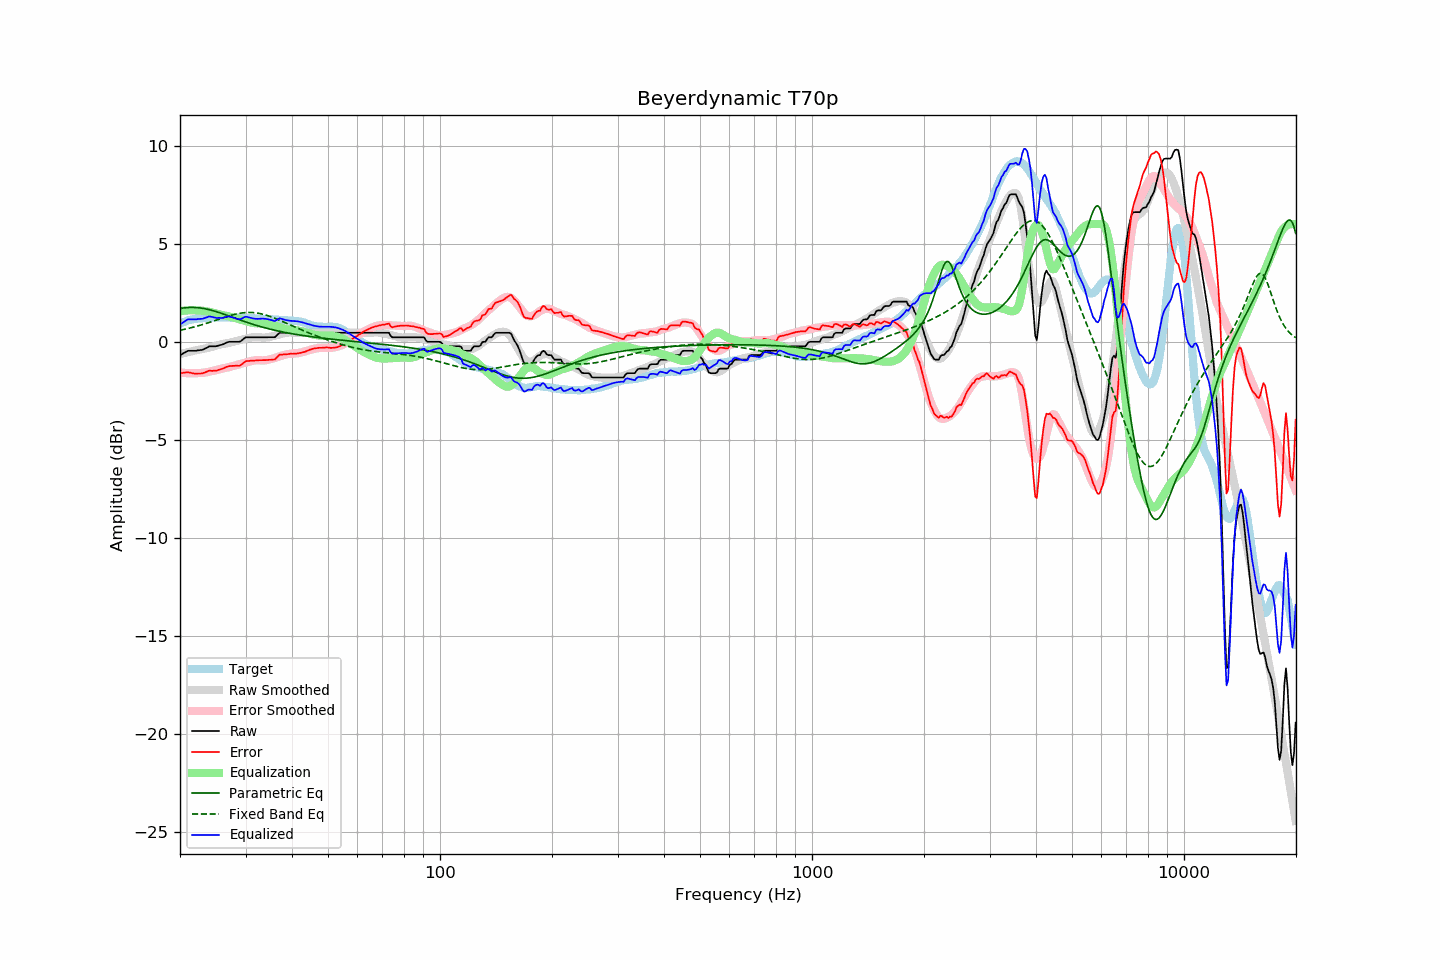

Source data for this figure (header and first rows):
frequency, raw, error, smoothed, error_smoothed, equalization, parametric_eq, fixed_band_eq, equalized_raw, equalized_smoothed, target
20.00, -0.68, -1.60, -0.62, -1.56, 1.56, 1.70, 0.59, 0.88, 0.94, 0.92
20.20, -0.64, -1.60, -0.60, -1.57, 1.57, 1.71, 0.60, 0.93, 0.97, 0.96
20.40, -0.59, -1.58, -0.59, -1.58, 1.58, 1.72, 0.62, 0.99, 1.00, 0.99
20.61, -0.55, -1.57, -0.57, -1.59, 1.59, 1.73, 0.64, 1.04, 1.03, 1.02
20.81, -0.50, -1.56, -0.55, -1.60, 1.60, 1.74, 0.66, 1.10, 1.05, 1.06
21.02, -0.46, -1.56, -0.53, -1.60, 1.60, 1.75, 0.68, 1.14, 1.07, 1.10
21.23, -0.46, -1.57, -0.51, -1.61, 1.61, 1.75, 0.70, 1.15, 1.10, 1.11
21.44, -0.46, -1.59, -0.49, -1.61, 1.61, 1.75, 0.72, 1.15, 1.12, 1.13
21.66, -0.46, -1.61, -0.47, -1.61, 1.61, 1.75, 0.74, 1.15, 1.14, 1.15
21.87, -0.46, -1.62, -0.45, -1.61, 1.61, 1.75, 0.76, 1.15, 1.15, 1.16
22.09, -0.46, -1.64, -0.43, -1.60, 1.60, 1.74, 0.78, 1.14, 1.17, 1.18
22.31, -0.44, -1.62, -0.41, -1.60, 1.60, 1.74, 0.81, 1.16, 1.18, 1.18
22.54, -0.43, -1.62, -0.40, -1.59, 1.59, 1.73, 0.83, 1.16, 1.19, 1.19
22.76, -0.42, -1.62, -0.39, -1.59, 1.59, 1.72, 0.85, 1.17, 1.20, 1.20
22.99, -0.41, -1.61, -0.37, -1.58, 1.58, 1.71, 0.88, 1.17, 1.21, 1.20
23.22, -0.37, -1.58, -0.35, -1.57, 1.57, 1.69, 0.90, 1.20, 1.22, 1.21
23.45, -0.33, -1.55, -0.34, -1.56, 1.56, 1.68, 0.93, 1.23, 1.22, 1.22
23.69, -0.29, -1.52, -0.32, -1.54, 1.54, 1.66, 0.95, 1.25, 1.23, 1.23
23.92, -0.24, -1.48, -0.30, -1.53, 1.53, 1.64, 0.98, 1.29, 1.23, 1.24
24.16, -0.23, -1.48, -0.28, -1.51, 1.51, 1.62, 1.01, 1.28, 1.24, 1.25
24.40, -0.23, -1.49, -0.25, -1.49, 1.49, 1.60, 1.04, 1.26, 1.24, 1.26
24.65, -0.23, -1.47, -0.23, -1.47, 1.47, 1.58, 1.06, 1.24, 1.24, 1.24
24.89, -0.23, -1.47, -0.21, -1.45, 1.45, 1.55, 1.09, 1.22, 1.24, 1.24
25.14, -0.22, -1.46, -0.18, -1.43, 1.43, 1.53, 1.12, 1.21, 1.25, 1.24
25.39, -0.19, -1.43, -0.16, -1.41, 1.41, 1.50, 1.15, 1.22, 1.25, 1.24
25.65, -0.17, -1.41, -0.14, -1.39, 1.39, 1.47, 1.17, 1.22, 1.25, 1.24
25.91, -0.15, -1.38, -0.12, -1.37, 1.37, 1.45, 1.20, 1.22, 1.24, 1.23
26.16, -0.12, -1.36, -0.11, -1.35, 1.35, 1.42, 1.23, 1.23, 1.24, 1.24
26.43, -0.08, -1.32, -0.09, -1.33, 1.33, 1.39, 1.26, 1.25, 1.24, 1.24
26.69, -0.04, -1.28, -0.08, -1.32, 1.32, 1.36, 1.28, 1.28, 1.24, 1.24
26.96, -0.01, -1.25, -0.07, -1.30, 1.30, 1.33, 1.31, 1.29, 1.24, 1.24
27.23, -0.00, -1.24, -0.05, -1.28, 1.28, 1.30, 1.33, 1.28, 1.23, 1.24
27.50, 0.00, -1.24, -0.03, -1.26, 1.26, 1.27, 1.35, 1.26, 1.23, 1.24
27.77, 0.00, -1.23, -0.01, -1.24, 1.24, 1.24, 1.38, 1.24, 1.23, 1.23
28.05, 0.00, -1.23, 0.02, -1.21, 1.21, 1.21, 1.40, 1.21, 1.23, 1.23
28.33, 0.00, -1.22, 0.04, -1.19, 1.19, 1.18, 1.42, 1.19, 1.23, 1.22
28.62, 0.00, -1.22, 0.06, -1.17, 1.17, 1.15, 1.43, 1.17, 1.23, 1.22
28.90, 0.00, -1.22, 0.08, -1.14, 1.14, 1.12, 1.45, 1.14, 1.22, 1.22
29.19, 0.04, -1.17, 0.10, -1.12, 1.12, 1.09, 1.46, 1.16, 1.22, 1.21
29.48, 0.11, -1.11, 0.12, -1.10, 1.10, 1.06, 1.48, 1.21, 1.22, 1.22
29.78, 0.18, -1.04, 0.14, -1.08, 1.08, 1.04, 1.48, 1.26, 1.21, 1.22
30.08, 0.23, -0.99, 0.16, -1.05, 1.05, 1.01, 1.49, 1.28, 1.21, 1.22
30.38, 0.23, -0.98, 0.18, -1.03, 1.03, 0.98, 1.50, 1.26, 1.21, 1.21
30.68, 0.23, -0.98, 0.20, -1.01, 1.01, 0.95, 1.50, 1.24, 1.20, 1.21
30.99, 0.23, -0.97, 0.21, -0.99, 0.99, 0.93, 1.50, 1.22, 1.20, 1.20
31.30, 0.23, -0.97, 0.23, -0.97, 0.97, 0.90, 1.49, 1.20, 1.20, 1.20
31.61, 0.23, -0.96, 0.24, -0.95, 0.95, 0.87, 1.49, 1.18, 1.19, 1.19
31.93, 0.23, -0.95, 0.24, -0.94, 0.94, 0.85, 1.48, 1.17, 1.19, 1.18
32.24, 0.23, -0.94, 0.25, -0.94, 0.94, 0.82, 1.47, 1.17, 1.18, 1.17
32.57, 0.23, -0.94, 0.24, -0.94, 0.94, 0.80, 1.45, 1.17, 1.18, 1.17
32.89, 0.23, -0.94, 0.23, -0.94, 0.94, 0.78, 1.43, 1.17, 1.17, 1.17
33.22, 0.23, -0.94, 0.22, -0.95, 0.95, 0.75, 1.42, 1.18, 1.17, 1.17
33.55, 0.23, -0.94, 0.21, -0.95, 0.95, 0.73, 1.40, 1.18, 1.16, 1.17
33.89, 0.23, -0.93, 0.22, -0.94, 0.94, 0.71, 1.37, 1.17, 1.16, 1.16
34.23, 0.23, -0.93, 0.23, -0.93, 0.93, 0.69, 1.35, 1.16, 1.16, 1.16
34.57, 0.23, -0.92, 0.24, -0.91, 0.91, 0.67, 1.32, 1.14, 1.15, 1.15
34.92, 0.23, -0.92, 0.25, -0.89, 0.89, 0.65, 1.29, 1.12, 1.15, 1.15
35.27, 0.23, -0.92, 0.27, -0.87, 0.87, 0.63, 1.26, 1.10, 1.14, 1.15
35.62, 0.23, -0.91, 0.29, -0.85, 0.85, 0.61, 1.23, 1.08, 1.14, 1.14
35.97, 0.23, -0.90, 0.31, -0.82, 0.82, 0.59, 1.20, 1.05, 1.14, 1.13
... 635 more rows
